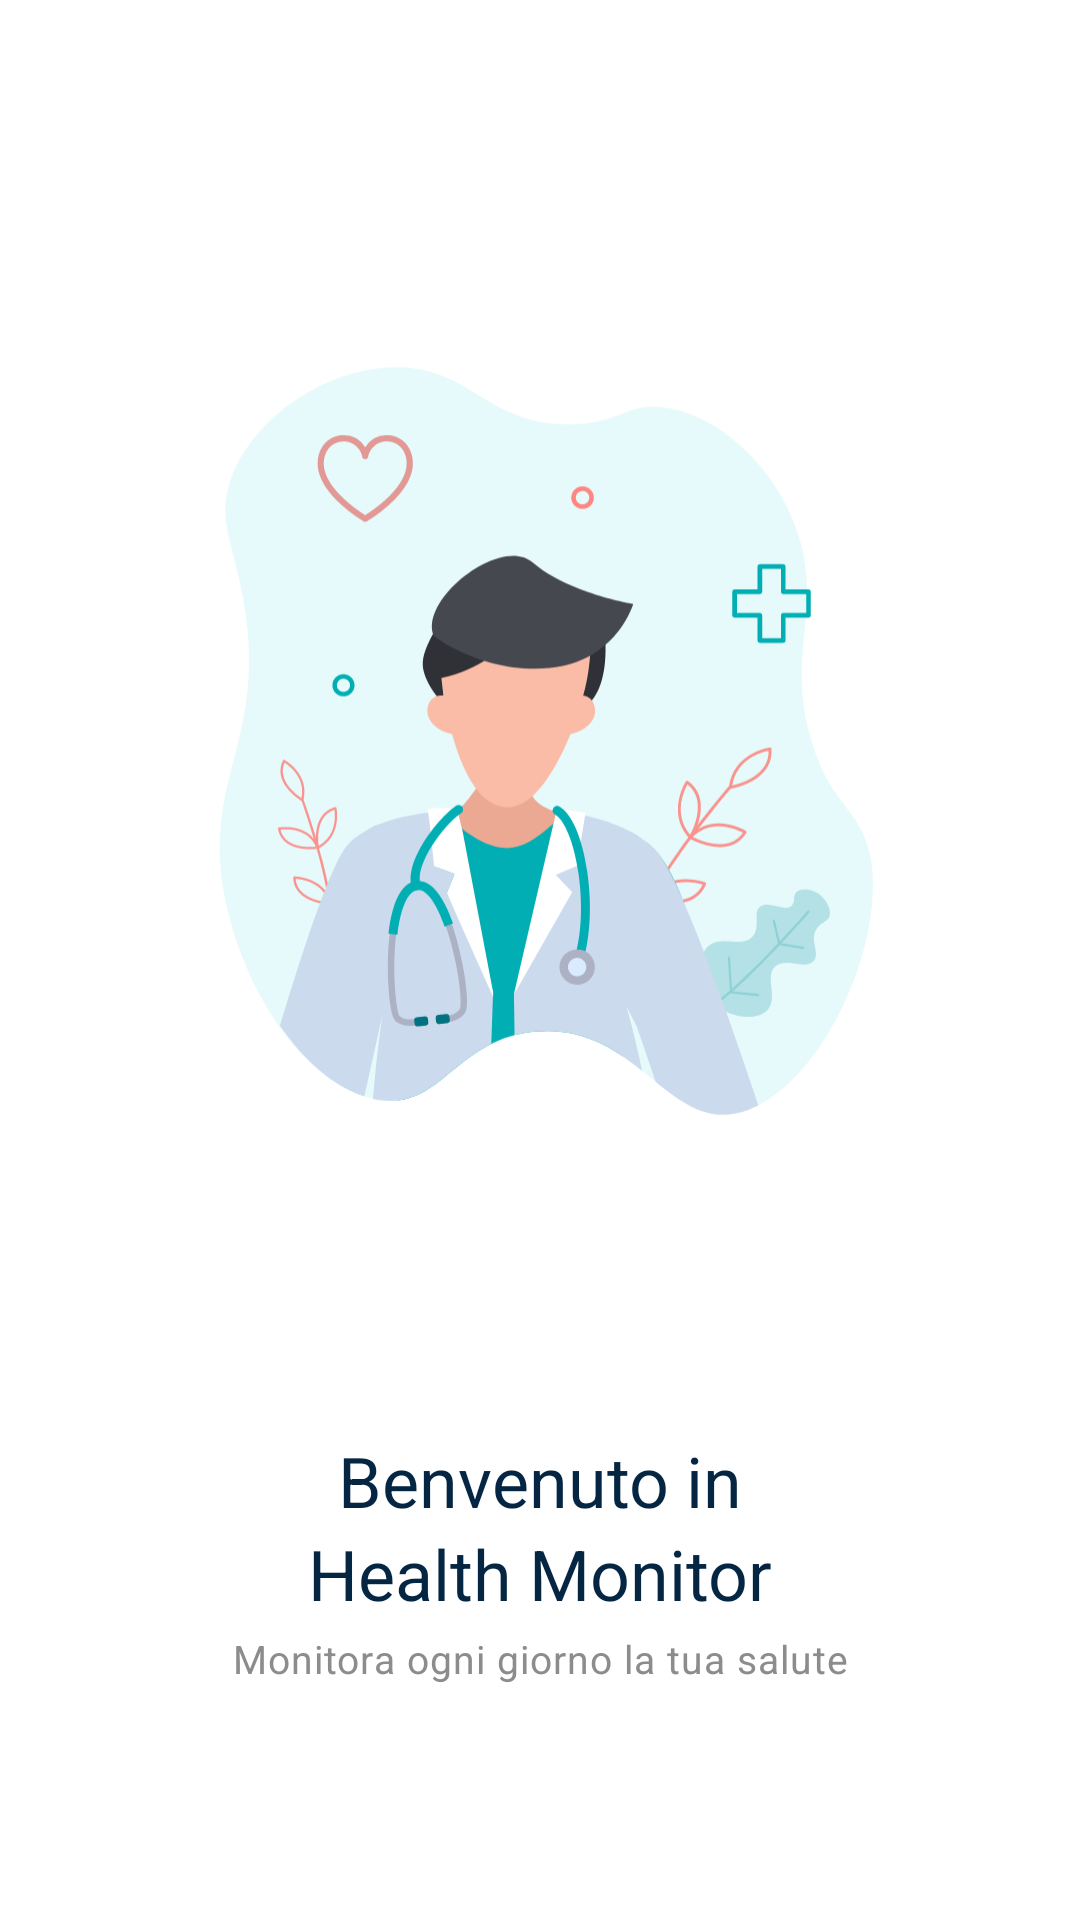

Layout XML and referenced resources for this Android screen:
<!-- AndroidManifest.xml: application theme AppTheme -->
<!-- res/layout/fragment_walkthroughone.xml -->
<?xml version="1.0" encoding="utf-8"?>
<androidx.constraintlayout.widget.ConstraintLayout xmlns:android="http://schemas.android.com/apk/res/android"
    xmlns:app="http://schemas.android.com/apk/res-auto"
    android:layout_width="match_parent"
    android:layout_height="match_parent"
    android:gravity="center"
    android:orientation="vertical">

    <ImageView
        android:id="@+id/first_image"
        android:layout_width="match_parent"
        android:layout_height="430dp"
        android:layout_marginTop="32dp"
        android:src="@drawable/ic_img1"
        app:layout_constraintEnd_toEndOf="parent"
        app:layout_constraintStart_toStartOf="parent"
        app:layout_constraintTop_toTopOf="parent" />

    <TextView
        android:id="@+id/textView2"
        android:layout_width="wrap_content"
        android:layout_height="wrap_content"
        android:lineSpacingExtra="4.7sp"
        android:text="Benvenuto in"
        android:textColor="@color/colorPrimaryDark"
        android:textSize="23.3sp"
        android:layout_marginTop="16dp"
        app:layout_constraintEnd_toEndOf="parent"
        app:layout_constraintStart_toStartOf="parent"
        app:layout_constraintTop_toBottomOf="@+id/first_image" />

    <TextView
        android:id="@+id/textView"
        android:layout_width="wrap_content"
        android:layout_height="wrap_content"
        android:layout_gravity="center_horizontal"
        android:lineSpacingExtra="4.7sp"
        android:text="Health Monitor"
        android:textColor="@color/colorPrimaryDark"
        android:textSize="23.3sp"
        app:layout_constraintEnd_toEndOf="parent"
        app:layout_constraintStart_toStartOf="parent"
        app:layout_constraintTop_toBottomOf="@+id/textView2" />

    <TextView
        android:id="@+id/textView3"
        android:layout_width="wrap_content"
        android:layout_height="wrap_content"
        android:layout_gravity="center_horizontal"
        android:letterSpacing="0.0265"
        android:text="Monitora ogni giorno la tua salute"
        android:textColor="@color/grayTxt"
        android:layout_marginVertical="4dp"
        android:textSize="13sp"
        app:layout_constraintEnd_toEndOf="parent"
        app:layout_constraintStart_toStartOf="parent"
        app:layout_constraintTop_toBottomOf="@+id/textView" />


</androidx.constraintlayout.widget.ConstraintLayout>
<!-- resources referenced by this layout -->
<resources>
  <color name="colorPrimaryDark">#052642</color>
  <color name="grayTxt">#8c8c8c</color>
  <!-- drawable ic_img1: vector/xml drawable (drawable, 13605 chars, omitted) -->
  <style name="AppTheme" parent="Theme.MaterialComponents.Light">
  
          <item name="colorPrimary">@color/colorPrimary</item>
          <item name="colorPrimaryDark">@color/myColorPrimaryDark</item>
          <item name="colorAccent">@color/colorAccent</item>
      </style>
  <color name="colorPrimary">#197ACF</color>
  <color name="myColorPrimaryDark">#0D3E69</color>
  <color name="colorAccent">#197ACF</color>
</resources>
